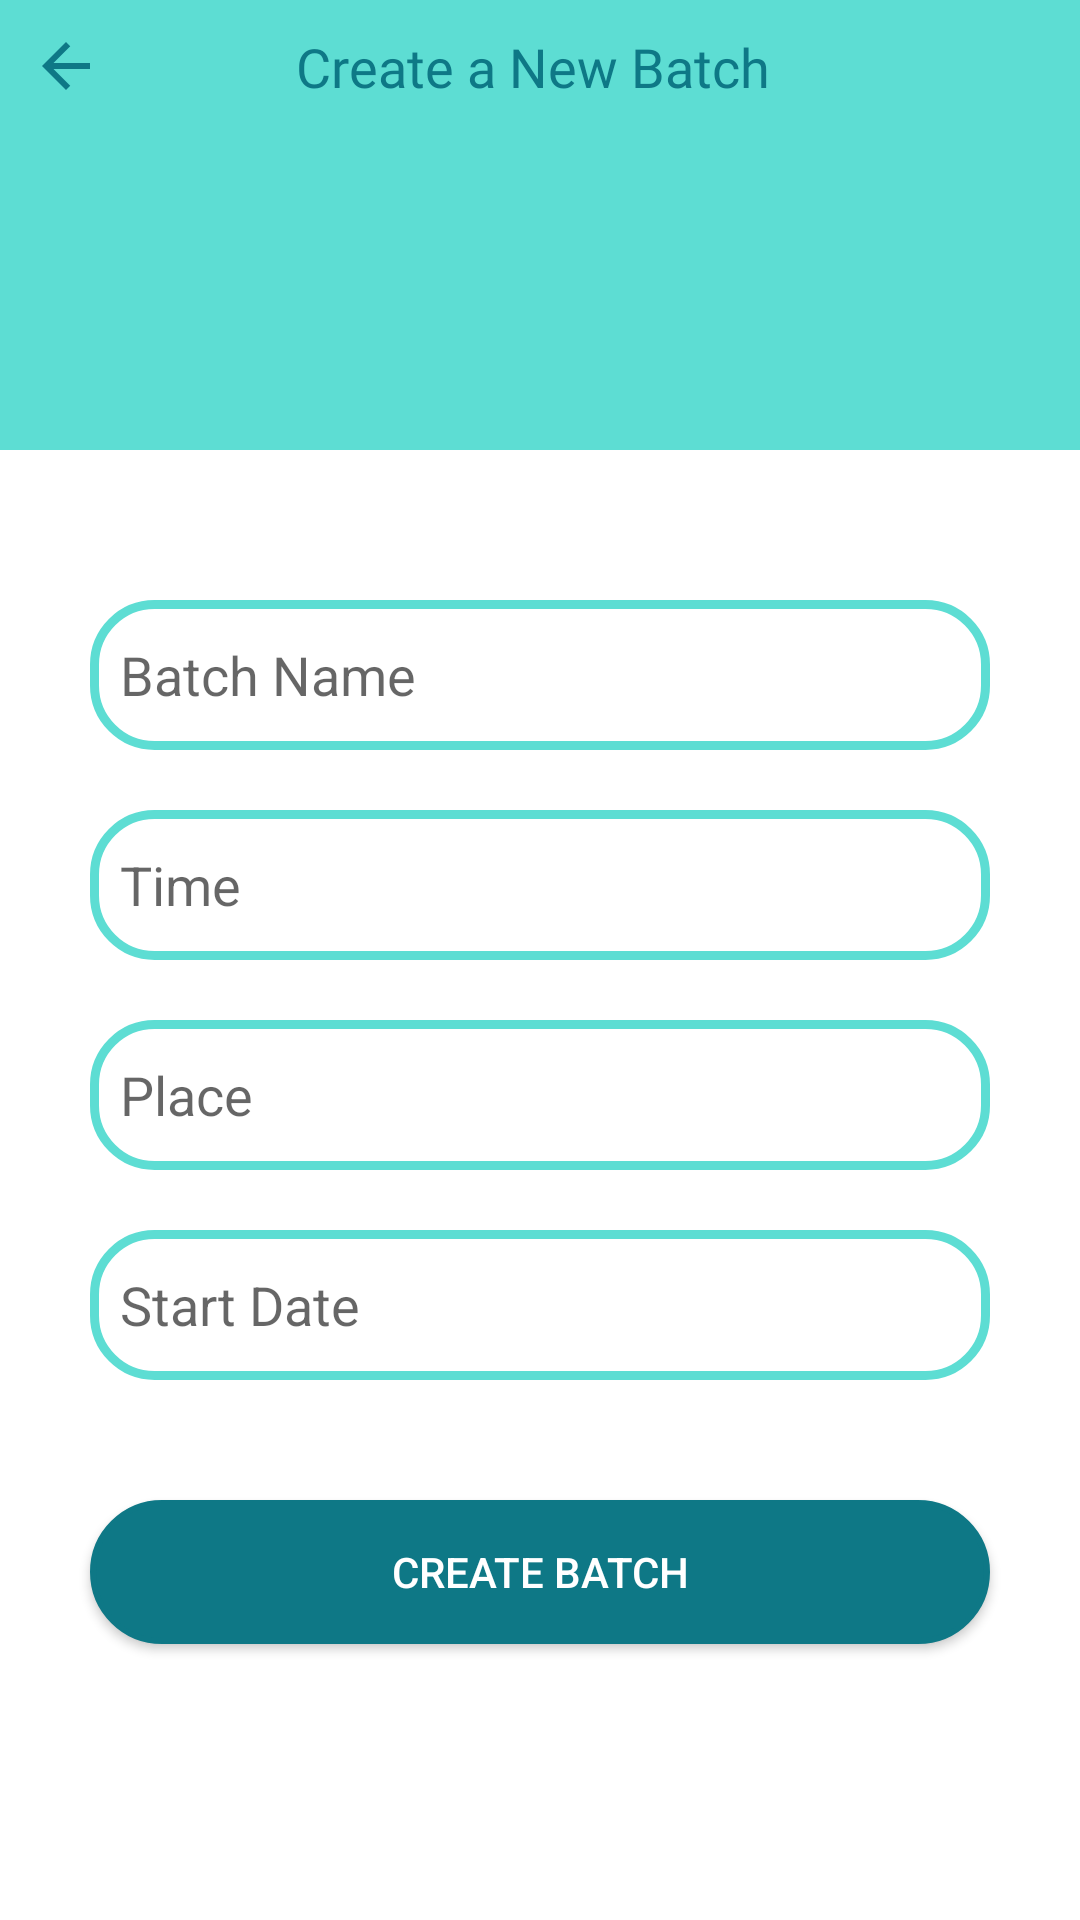

Reconstruct the res/layout file that produces this screen, plus the resources it refers to.
<!-- AndroidManifest.xml: application theme AppTheme -->
<!-- res/layout/activity_add_batch.xml -->
<?xml version="1.0" encoding="utf-8"?>
<RelativeLayout xmlns:android="http://schemas.android.com/apk/res/android"
    xmlns:app="http://schemas.android.com/apk/res-auto"
    xmlns:tools="http://schemas.android.com/tools"
    android:layout_width="match_parent"
    android:layout_height="match_parent"
    tools:context=".AddBatch">

    <RelativeLayout
        android:id="@+id/relative"
        android:layout_width="match_parent"
        android:layout_height="150dp"
        android:layout_alignParentStart="true"
        android:layout_alignParentTop="true"
        android:background="@color/colorPrimaryDark"
        android:layout_alignParentLeft="true">

        <ImageView
            android:id="@+id/mback"
            android:layout_width="wrap_content"
            android:layout_height="wrap_content"
            android:padding="10dp"
            android:src="@drawable/back" />


        <ImageView
            android:id="@+id/rback22"
            android:layout_width="100dp"
            android:layout_height="100dp"
            android:layout_alignParentBottom="true"
            android:layout_centerHorizontal="true"
            android:src="@drawable/law" />


        <TextView
            android:id="@+id/text1"
            android:layout_width="wrap_content"
            android:layout_height="wrap_content"
            android:layout_alignParentTop="true"
            android:layout_centerHorizontal="true"
            android:fontFamily="@font/font"
            android:padding="10dp"
            android:text="Create a New Batch "
            android:textColor="@color/colorPrimary"
            android:textSize="18sp" />


    </RelativeLayout>


    <LinearLayout
        android:layout_below="@id/relative"
        android:layout_width="match_parent"
        android:layout_height="match_parent"
        android:orientation="vertical">


        <EditText
            android:layout_marginTop="50dp"
            android:layout_gravity="center"
            android:id="@+id/batchName"
            android:layout_width="300dp"
            android:layout_height="50dp"
            android:background="@drawable/bt_design"
            android:ems="10"
            android:hint="Batch Name"
            android:inputType="textPersonName"
            android:padding="10dp" />

        <EditText
            android:layout_marginTop="20dp"
            android:layout_gravity="center"
            android:id="@+id/batchTime"
            android:layout_width="300dp"
            android:layout_height="50dp"
            android:background="@drawable/bt_design"
            android:hint="Time"
            android:inputType="time"
            android:padding="10dp"
            />

        <EditText
            android:layout_marginTop="20dp"
            android:layout_gravity="center"
            android:id="@+id/batchPlace"
            android:layout_width="300dp"
            android:layout_height="50dp"
            android:background="@drawable/bt_design"
            android:hint="Place"
            android:inputType="textPersonName"
            android:padding="10dp"
           />


        <EditText
            android:layout_marginTop="20dp"
            android:layout_gravity="center"
            android:id="@+id/mstartDate"
            android:layout_width="300dp"
            android:layout_height="50dp"
            android:background="@drawable/bt_design"
            android:hint="Start Date"
            android:inputType="date"
            android:padding="10dp" />


        <Button
            android:layout_marginTop="40dp"
            android:layout_gravity="center"
            android:id="@+id/createBatch"
            android:layout_width="300dp"
            android:layout_height="wrap_content"
            android:background="@drawable/rounded_button"
            android:text="Create batch"
            android:textColor="@color/cardview_light_background" />

    </LinearLayout>




</RelativeLayout>
<!-- resources referenced by this layout -->
<resources>
  <color name="colorPrimary">#0E7886</color>
  <color name="colorPrimaryDark">#5DDDD3</color>
  <!-- drawable back (drawable) -->
  <vector xmlns:android="http://schemas.android.com/apk/res/android"
          android:width="24dp"
          android:height="24dp"
          android:viewportWidth="24.0"
          android:viewportHeight="24.0">
      <path
          android:fillColor="#0E7886"
          android:pathData="M20,11H7.83l5.59,-5.59L12,4l-8,8 8,8 1.41,-1.41L7.83,13H20v-2z"/>
  </vector>
  <!-- drawable bt_design (drawable-v21) -->
  <?xml version="1.0" encoding="utf-8"?>
  <shape xmlns:android="http://schemas.android.com/apk/res/android"
      android:shape="rectangle">
  
  
      <corners android:radius="20dp" />
  
      <stroke
          android:width="3dp"
          android:color="@color/colorPrimaryDark"/>
  
  </shape>
  <!-- drawable rounded_button (drawable) -->
  <?xml version="1.0" encoding="utf-8"?>
  <selector xmlns:android="http://schemas.android.com/apk/res/android">
  
  
      <item>
          <shape android:shape="rectangle">
              <solid android:color="#0E7886"/>
              <stroke android:color="#0E7886" android:width="2dp" />
              
              <corners android:radius="25dp" />
          </shape>
      </item>
  
  </selector>
</resources>
